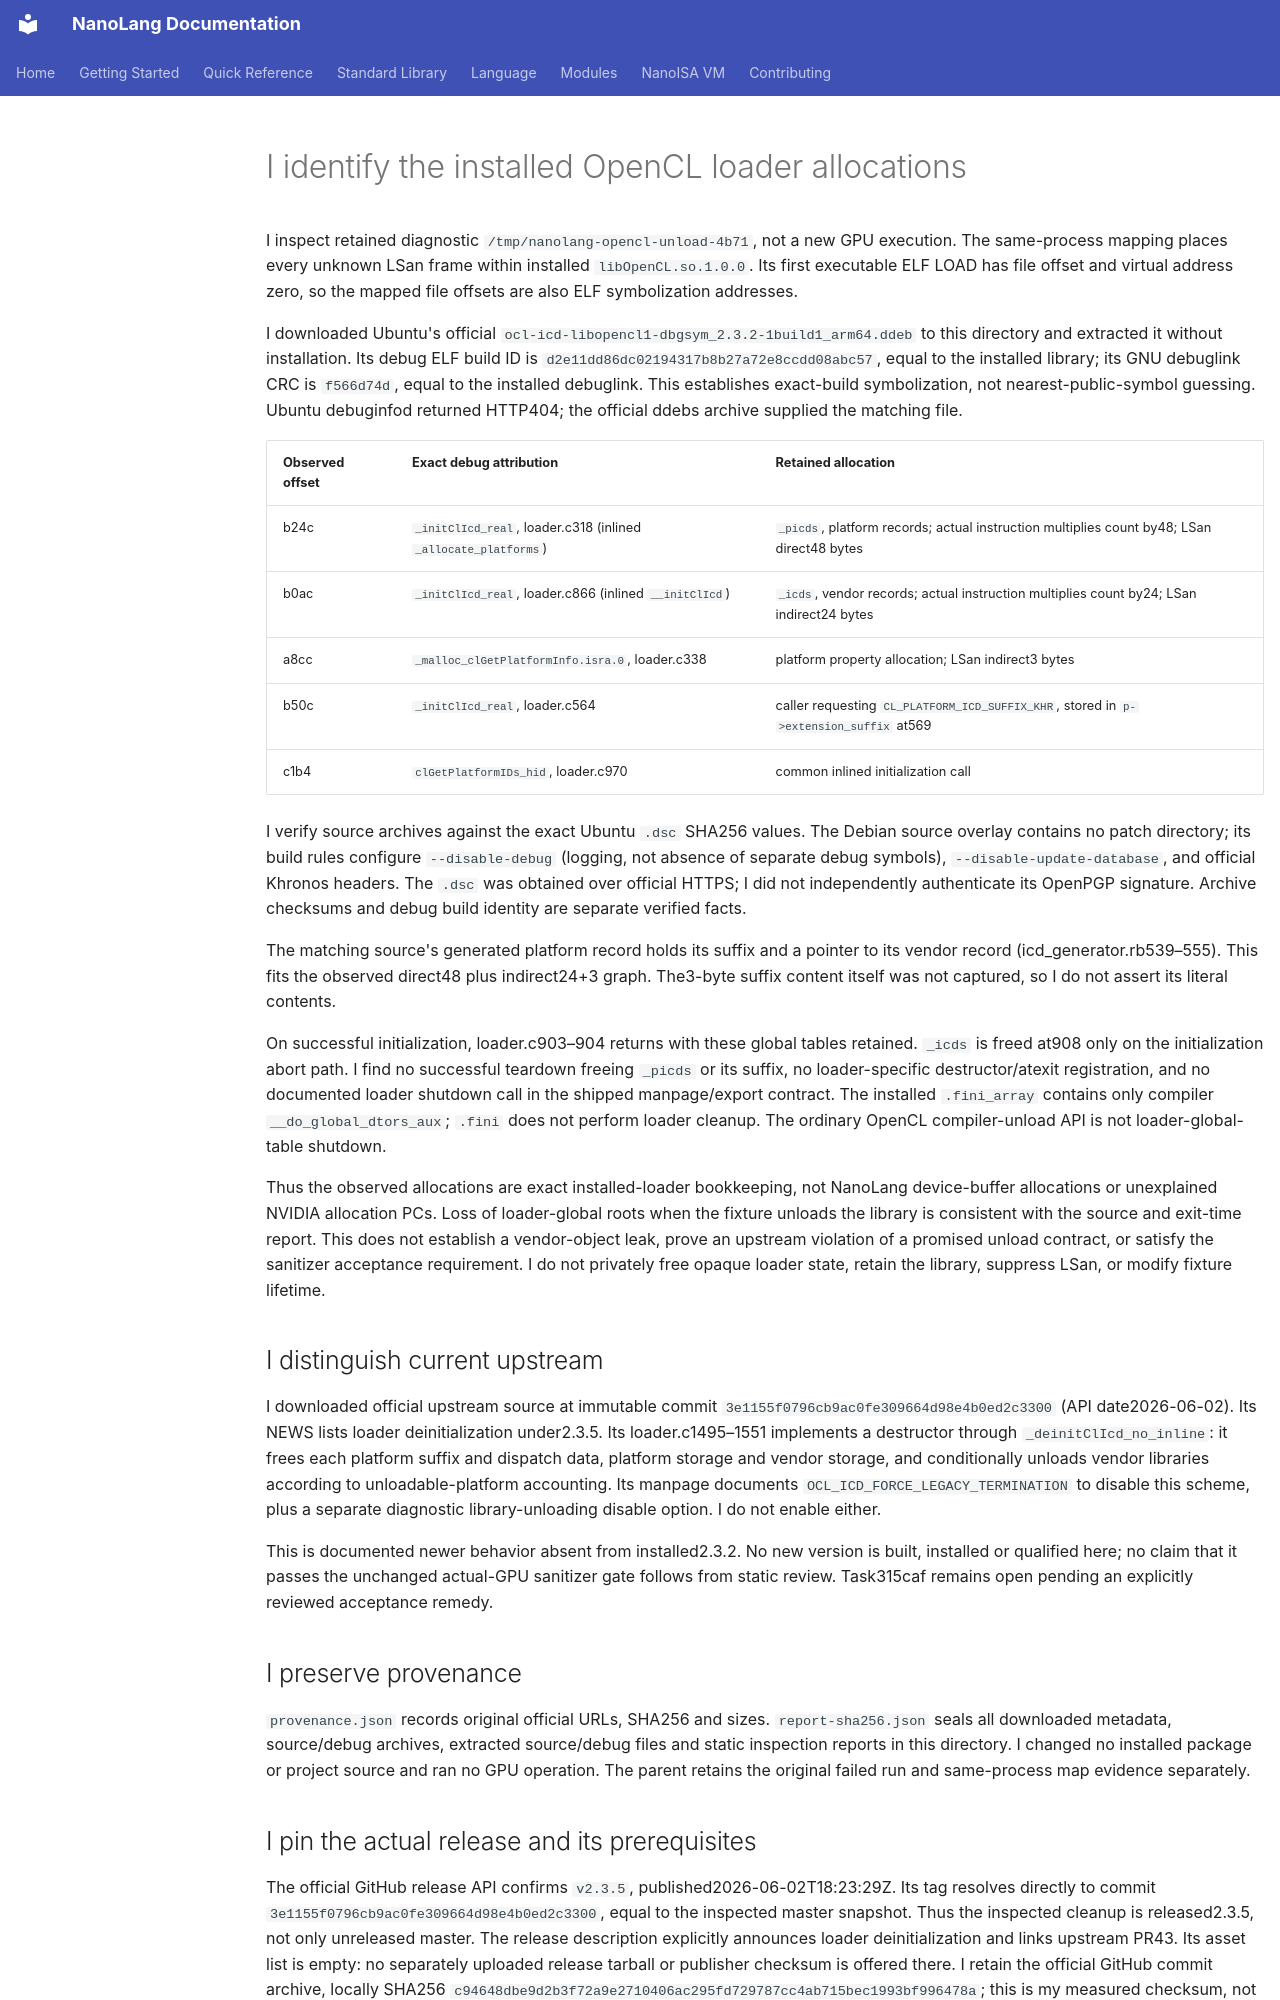

repository: jordanhubbard/nanolang · page: evidence/opencl-loader-diagnosis/DIAGNOSIS/index.html · generator: mkdocs

# I identify the installed OpenCL loader allocations

I inspect retained diagnostic `/tmp/nanolang-opencl-unload-4b71`, not a new GPU execution. The same-process mapping places every unknown LSan frame within installed `libOpenCL.so.1.0.0`. Its first executable ELF LOAD has file offset and virtual address zero, so the mapped file offsets are also ELF symbolization addresses.

I downloaded Ubuntu's official `ocl-icd-libopencl1-dbgsym_2.3.2-1build1_arm64.ddeb` to this directory and extracted it without installation. Its debug ELF build ID is `d2e11dd86dc02194317b8b27a72e8ccdd08abc57`, equal to the installed library; its GNU debuglink CRC is `f566d74d`, equal to the installed debuglink. This establishes exact-build symbolization, not nearest-public-symbol guessing. Ubuntu debuginfod returned HTTP404; the official ddebs archive supplied the matching file.

| Observed offset | Exact debug attribution | Retained allocation |
|---|---|---|
| b24c | `_initClIcd_real`, loader.c318 (inlined `_allocate_platforms`) | `_picds`, platform records; actual instruction multiplies count by48; LSan direct48 bytes |
| b0ac | `_initClIcd_real`, loader.c866 (inlined `__initClIcd`) | `_icds`, vendor records; actual instruction multiplies count by24; LSan indirect24 bytes |
| a8cc | `_malloc_clGetPlatformInfo.isra.0`, loader.c338 | platform property allocation; LSan indirect3 bytes |
| b50c | `_initClIcd_real`, loader.c564 | caller requesting `CL_PLATFORM_ICD_SUFFIX_KHR`, stored in `p->extension_suffix` at569 |
| c1b4 | `clGetPlatformIDs_hid`, loader.c970 | common inlined initialization call |

I verify source archives against the exact Ubuntu `.dsc` SHA256 values. The Debian source overlay contains no patch directory; its build rules configure `--disable-debug` (logging, not absence of separate debug symbols), `--disable-update-database`, and official Khronos headers. The `.dsc` was obtained over official HTTPS; I did not independently authenticate its OpenPGP signature. Archive checksums and debug build identity are separate verified facts.

The matching source's generated platform record holds its suffix and a pointer to its vendor record (icd_generator.rb539–555). This fits the observed direct48 plus indirect24+3 graph. The3-byte suffix content itself was not captured, so I do not assert its literal contents.

On successful initialization, loader.c903–904 returns with these global tables retained. `_icds` is freed at908 only on the initialization abort path. I find no successful teardown freeing `_picds` or its suffix, no loader-specific destructor/atexit registration, and no documented loader shutdown call in the shipped manpage/export contract. The installed `.fini_array` contains only compiler `__do_global_dtors_aux`; `.fini` does not perform loader cleanup. The ordinary OpenCL compiler-unload API is not loader-global-table shutdown.

Thus the observed allocations are exact installed-loader bookkeeping, not NanoLang device-buffer allocations or unexplained NVIDIA allocation PCs. Loss of loader-global roots when the fixture unloads the library is consistent with the source and exit-time report. This does not establish a vendor-object leak, prove an upstream violation of a promised unload contract, or satisfy the sanitizer acceptance requirement. I do not privately free opaque loader state, retain the library, suppress LSan, or modify fixture lifetime.

## I distinguish current upstream

I downloaded official upstream source at immutable commit `3e1155f0796cb9ac0fe309664d98e4b0ed2c3300` (API date2026-06-02). Its NEWS lists loader deinitialization under2.3.5. Its loader.c1495–1551 implements a destructor through `_deinitClIcd_no_inline`: it frees each platform suffix and dispatch data, platform storage and vendor storage, and conditionally unloads vendor libraries according to unloadable-platform accounting. Its manpage documents `OCL_ICD_FORCE_LEGACY_TERMINATION` to disable this scheme, plus a separate diagnostic library-unloading disable option. I do not enable either.

This is documented newer behavior absent from installed2.3.2. No new version is built, installed or qualified here; no claim that it passes the unchanged actual-GPU sanitizer gate follows from static review. Task315caf remains open pending an explicitly reviewed acceptance remedy.

## I preserve provenance

`provenance.json` records original official URLs, SHA256 and sizes. `report-sha256.json` seals all downloaded metadata, source/debug archives, extracted source/debug files and static inspection reports in this directory. I changed no installed package or project source and ran no GPU operation. The parent retains the original failed run and same-process map evidence separately.
